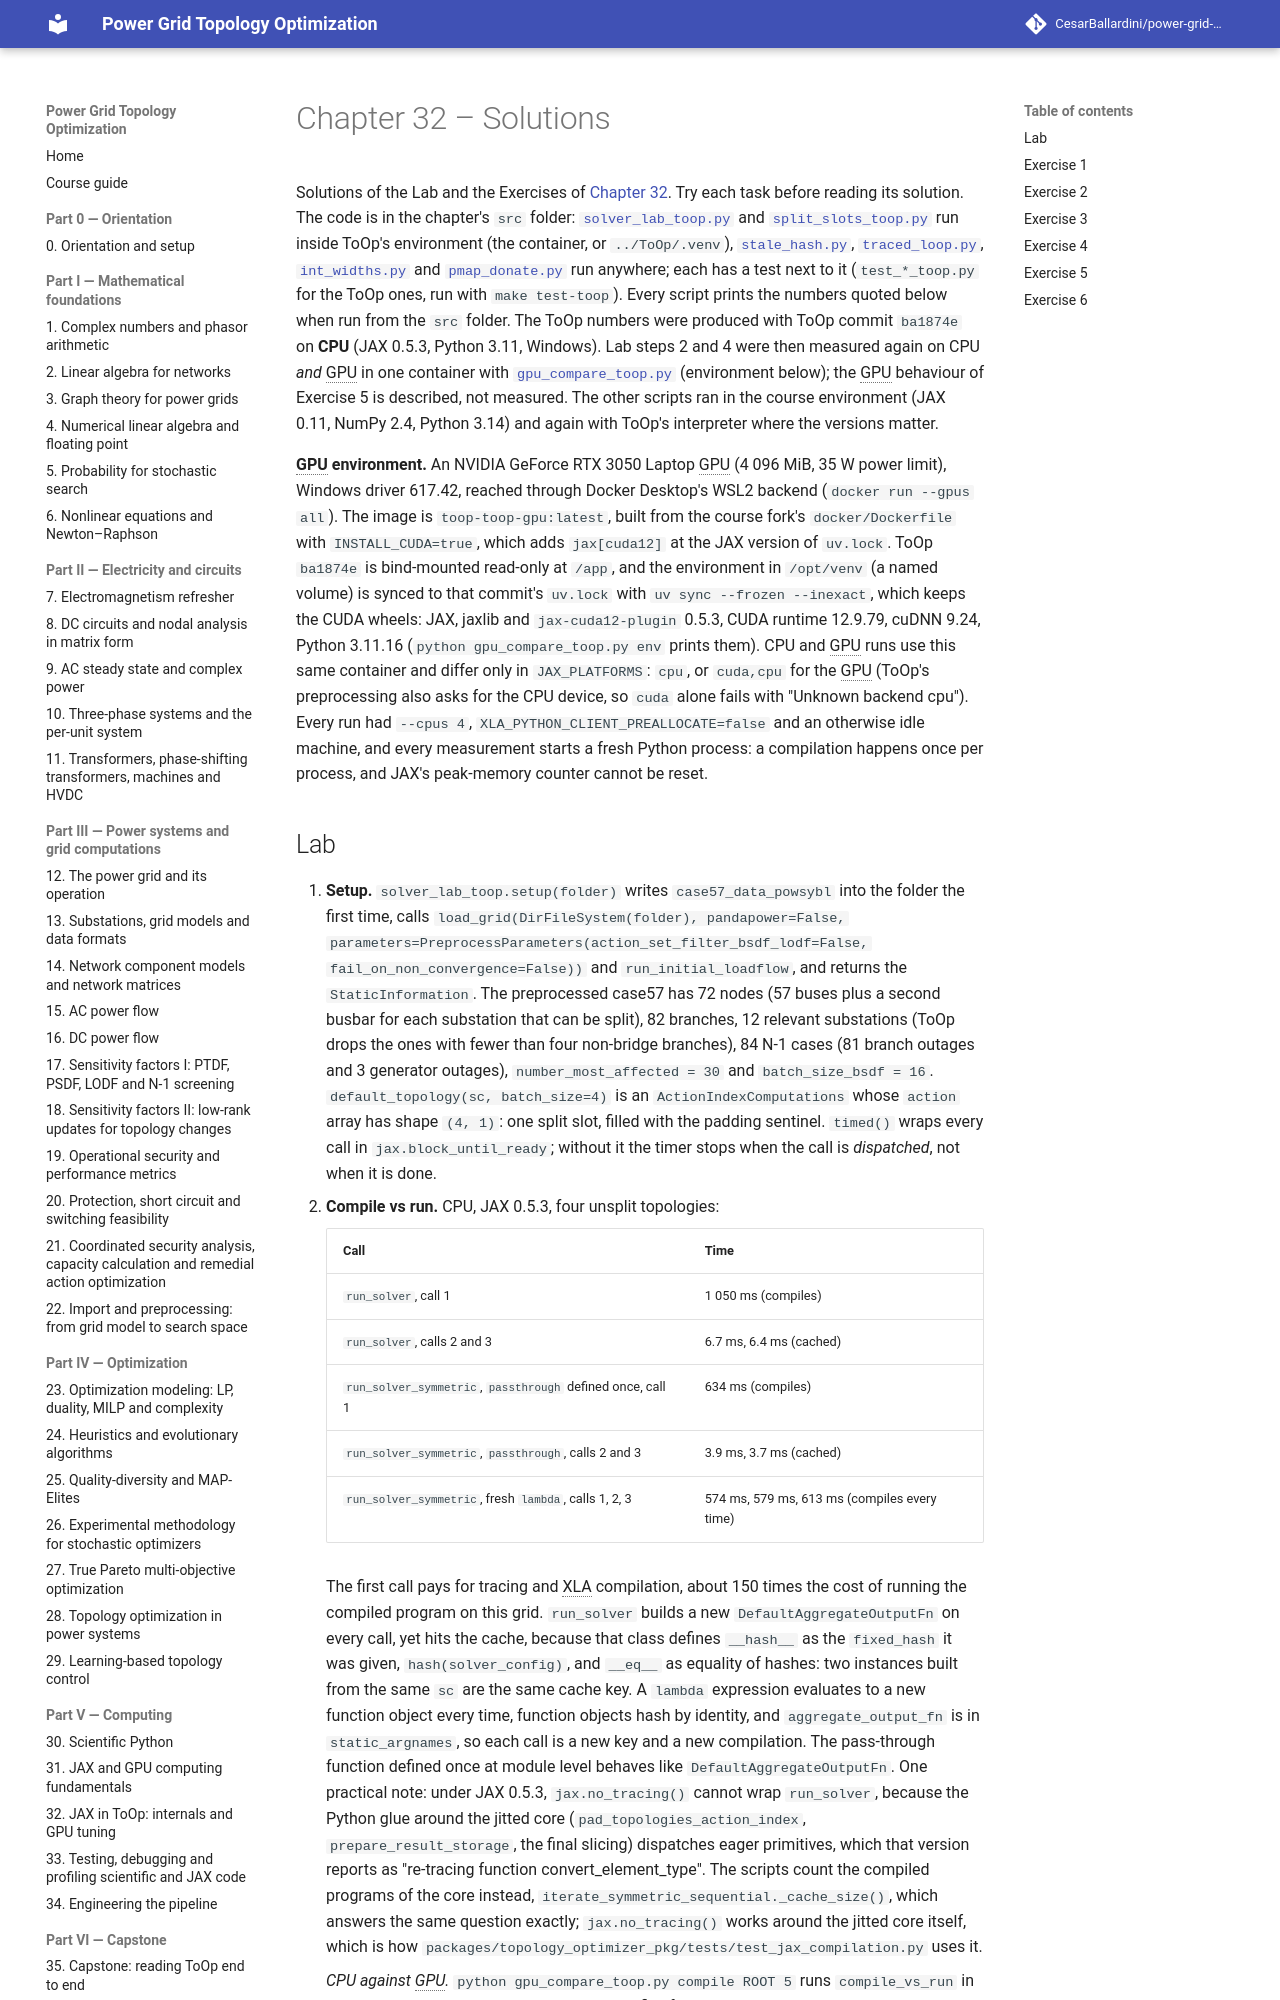

repository: CesarBallardini/power-grid-topology-optimization-course · page: dev/part-5-computing/ch32-jax-in-toop/solutions/index.html · generator: mkdocs

# Chapter 32 – Solutions

Solutions of the Lab and the Exercises of [Chapter 32](index.md). Try each task before reading its solution.
The code is in the chapter's `src` folder: [`solver_lab_toop.py`](src/solver_lab_toop.py) and
[`split_slots_toop.py`](src/split_slots_toop.py) run inside ToOp's environment (the container, or
`../ToOp/.venv`), [`stale_hash.py`](src/stale_hash.py), [`traced_loop.py`](src/traced_loop.py),
[`int_widths.py`](src/int_widths.py) and [`pmap_donate.py`](src/pmap_donate.py) run anywhere; each has a test
next to it (`test_*_toop.py` for the ToOp ones, run with `make test-toop`). Every script prints the numbers quoted
below when run from the `src` folder. The ToOp numbers were produced with ToOp commit `ba1874e` on **CPU**
(JAX 0.5.3, Python 3.11, Windows). Lab steps 2 and 4 were then measured again on CPU *and* GPU in one container
with [`gpu_compare_toop.py`](src/gpu_compare_toop.py) (environment below); the GPU behaviour of Exercise 5 is
described, not measured. The other scripts ran in the course environment (JAX 0.11, NumPy 2.4, Python 3.14) and
again with ToOp's interpreter where the versions matter.

**GPU environment.** An NVIDIA GeForce RTX 3050 Laptop GPU (4 096 MiB, 35 W power limit), Windows driver 617.42,
reached through Docker Desktop's WSL2 backend (`docker run --gpus all`). The image is `toop-toop-gpu:latest`, built
from the course fork's `docker/Dockerfile` with `INSTALL_CUDA=true`, which adds `jax[cuda12]` at the JAX version
of `uv.lock`. ToOp `ba1874e` is bind-mounted read-only at `/app`, and the environment in `/opt/venv` (a named
volume) is synced to that commit's `uv.lock` with `uv sync --frozen --inexact`, which keeps the CUDA wheels:
JAX, jaxlib and `jax-cuda12-plugin` 0.5.3, CUDA runtime 12.9.79, cuDNN 9.24, Python 3.11.16
(`python gpu_compare_toop.py env` prints them). CPU and GPU runs use this same container and differ only in
`JAX_PLATFORMS`: `cpu`, or `cuda,cpu` for the GPU (ToOp's preprocessing also asks for the CPU device, so `cuda`
alone fails with "Unknown backend cpu"). Every run had `--cpus 4`, `XLA_PYTHON_CLIENT_PREALLOCATE=false` and an
otherwise idle machine, and every measurement starts a fresh Python process: a compilation happens once per
process, and JAX's peak-memory counter cannot be reset.
